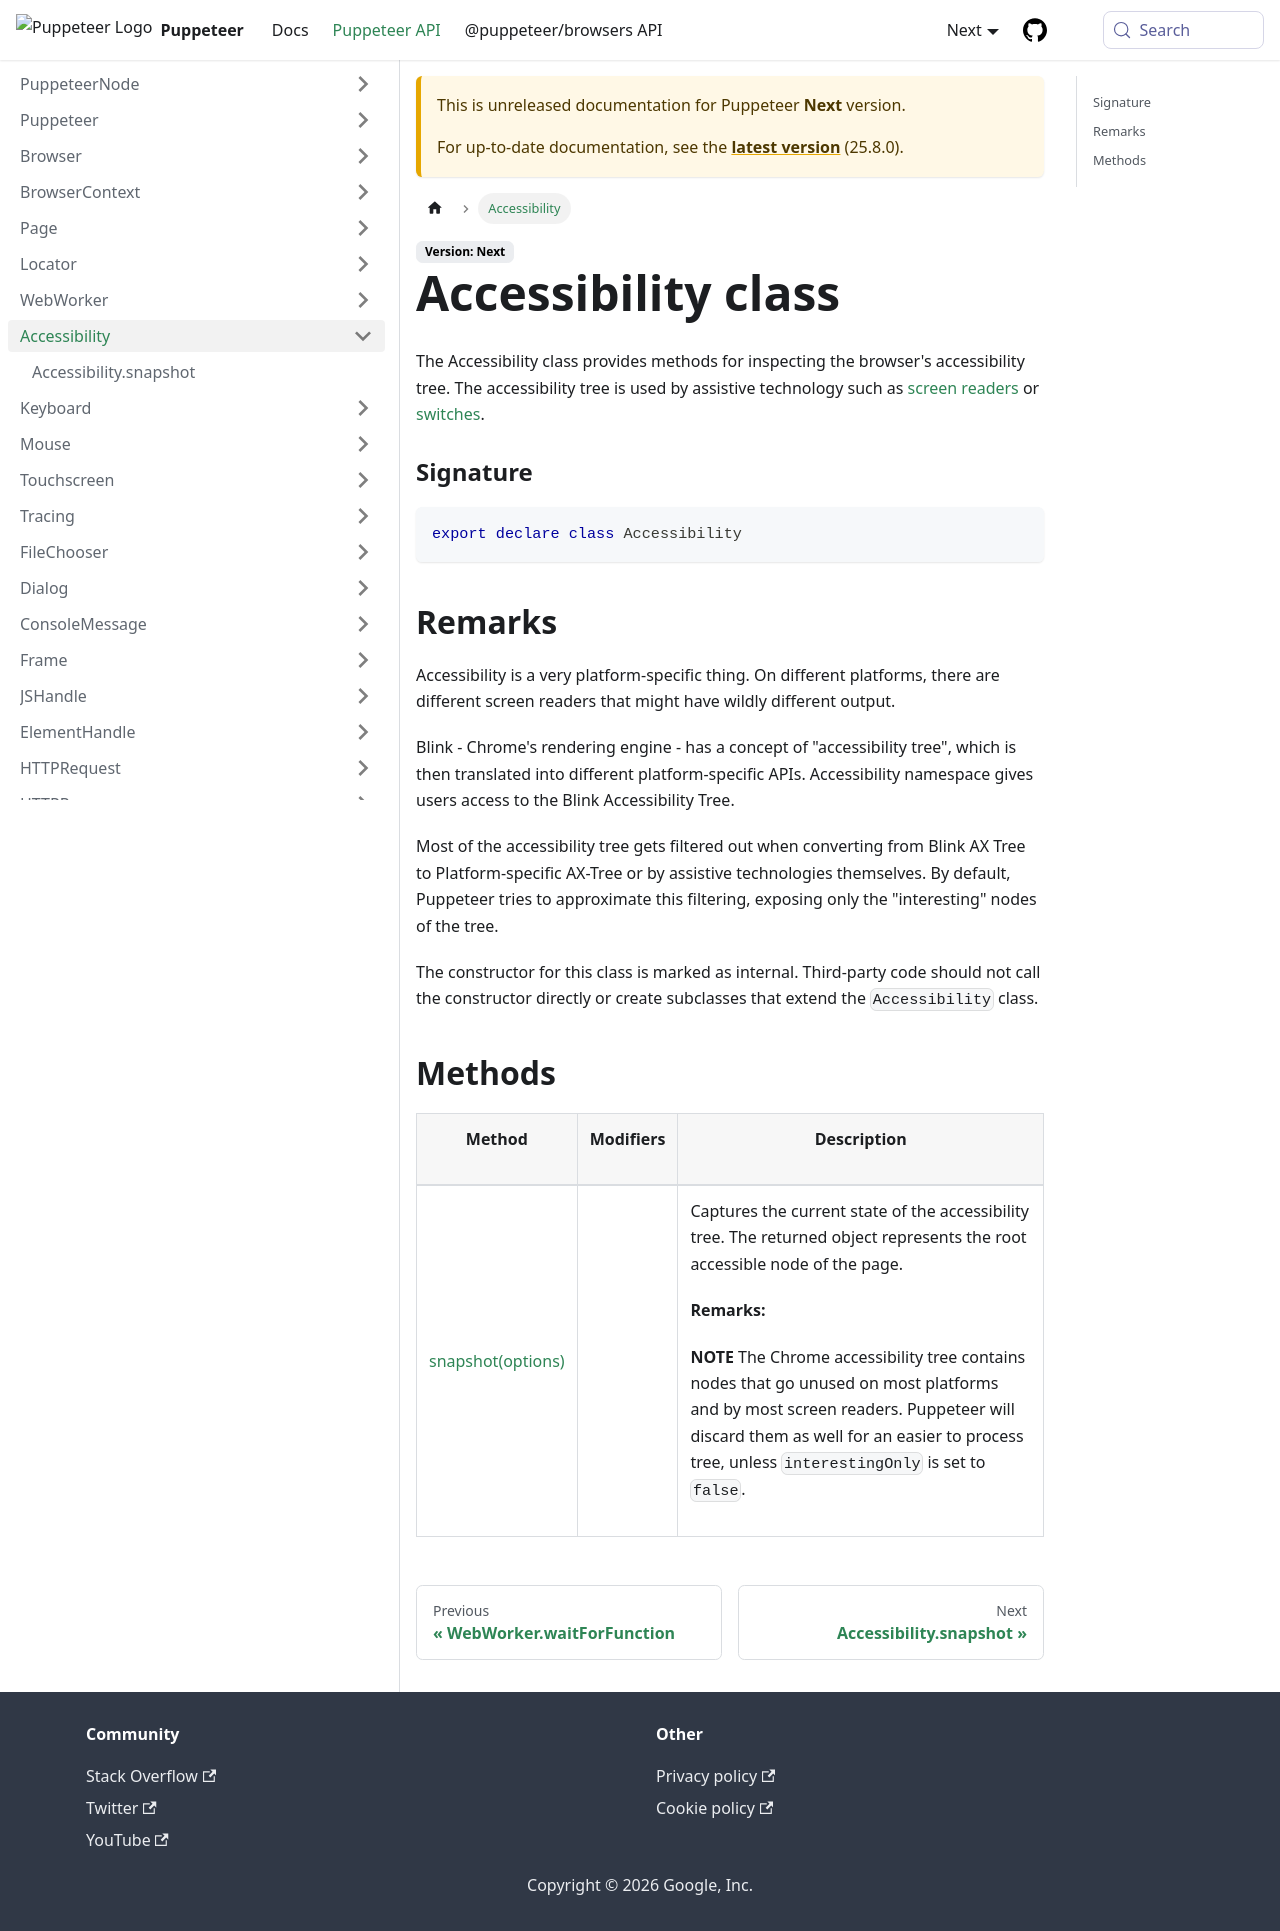

repository: fernandoesteban2408-ux/congenial-octo-doodle · page: next/api/puppeteer.accessibility.html · generator: docusaurus

---
sidebar_label: Accessibility
---

# Accessibility class

The Accessibility class provides methods for inspecting the browser's accessibility tree. The accessibility tree is used by assistive technology such as [screen readers](https://en.wikipedia.org/wiki/Screen_reader) or [switches](https://en.wikipedia.org/wiki/Switch_access).

### Signature

```typescript
export declare class Accessibility
```

## Remarks

Accessibility is a very platform-specific thing. On different platforms, there are different screen readers that might have wildly different output.

Blink - Chrome's rendering engine - has a concept of "accessibility tree", which is then translated into different platform-specific APIs. Accessibility namespace gives users access to the Blink Accessibility Tree.

Most of the accessibility tree gets filtered out when converting from Blink AX Tree to Platform-specific AX-Tree or by assistive technologies themselves. By default, Puppeteer tries to approximate this filtering, exposing only the "interesting" nodes of the tree.

The constructor for this class is marked as internal. Third-party code should not call the constructor directly or create subclasses that extend the `Accessibility` class.

## Methods

<table><thead><tr><th>

Method

</th><th>

Modifiers

</th><th>

Description

</th></tr></thead>
<tbody><tr><td>

<span id="snapshot">[snapshot(options)](./puppeteer.accessibility.snapshot.md)</span>

</td><td>

</td><td>

Captures the current state of the accessibility tree. The returned object represents the root accessible node of the page.

**Remarks:**

**NOTE** The Chrome accessibility tree contains nodes that go unused on most platforms and by most screen readers. Puppeteer will discard them as well for an easier to process tree, unless `interestingOnly` is set to `false`.

</td></tr>
</tbody></table>
